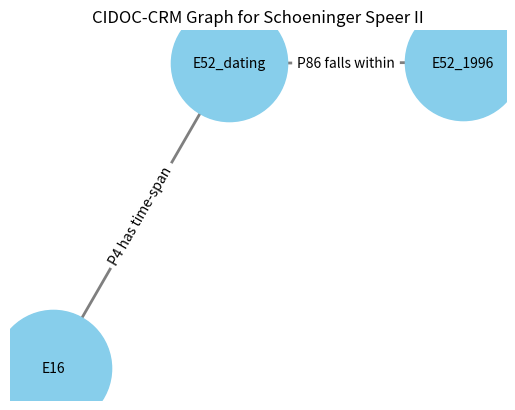

Write Python code to recreate this figure.
# Creates teh CIDOC-CRM graph of the Schoeninger Speer II event (after S. Stead, and https://www.cidoc-crm.org/Entity/e16-measurement/version-6.2)

import networkx as nx
import matplotlib.pyplot as plt

# Create a directed graph
G = nx.DiGraph()

# Add nodes with their respective labels
G.add_node("E16", label="E16 Measurement (C14 dating of Schoeninger Speer II)")
G.add_node("E52_dating", label="E52 Time-Span (time-span of C14 dating)")
G.add_node("E52_1996", label="E52 Time-Span (year 1996)")

# Add edges with properties as labels
G.add_edge("E16", "E52_dating", label="P4 has time-span")
G.add_edge("E52_dating", "E52_1996", label="P86 falls within")

# Draw the graph
pos = nx.spring_layout(G)  # positions for all nodes
nx.draw_networkx_nodes(G, pos, node_size=7000, node_color="skyblue")
nx.draw_networkx_edges(G, pos, width=2, alpha=0.5, edge_color="k")
nx.draw_networkx_labels(G, pos, font_size=10)
nx.draw_networkx_edge_labels(G, pos, font_size=10, edge_labels=nx.get_edge_attributes(G, 'label'))

# Show plot
plt.title("CIDOC-CRM Graph for Schoeninger Speer II")
plt.axis('off')  # Turn off the axis
plt.show()
